Photos from the image-classification dataset "dataset_test" in the GitHub repository azatkariuly/dde. Its 2 classes are: anomaly, normal.

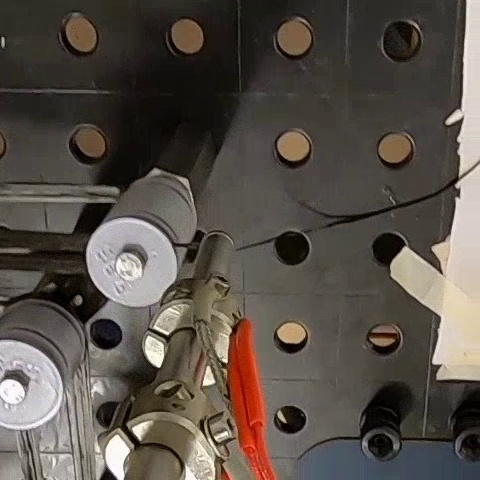
Label: normal

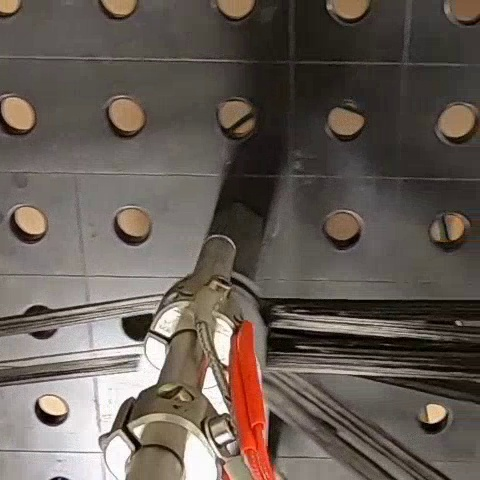
Label: normal

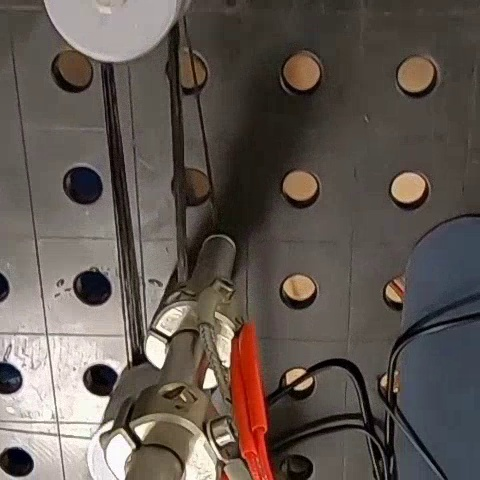
Label: normal

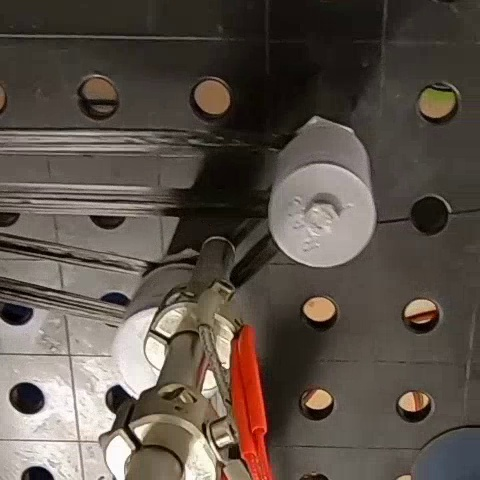
Label: normal

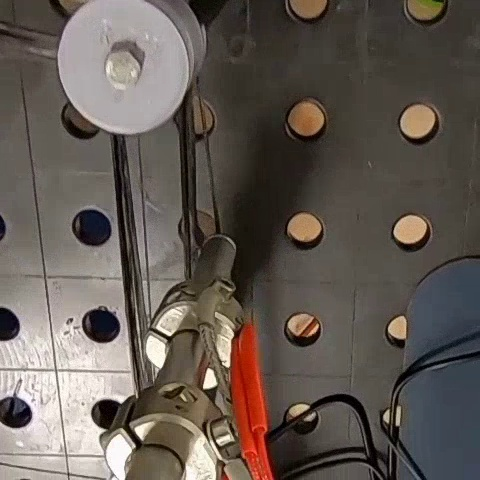
Label: normal

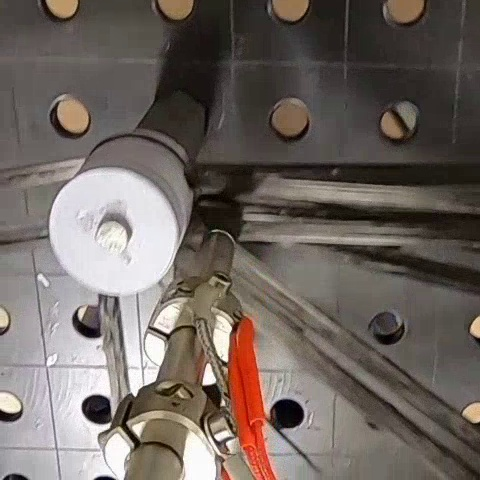
Label: normal
